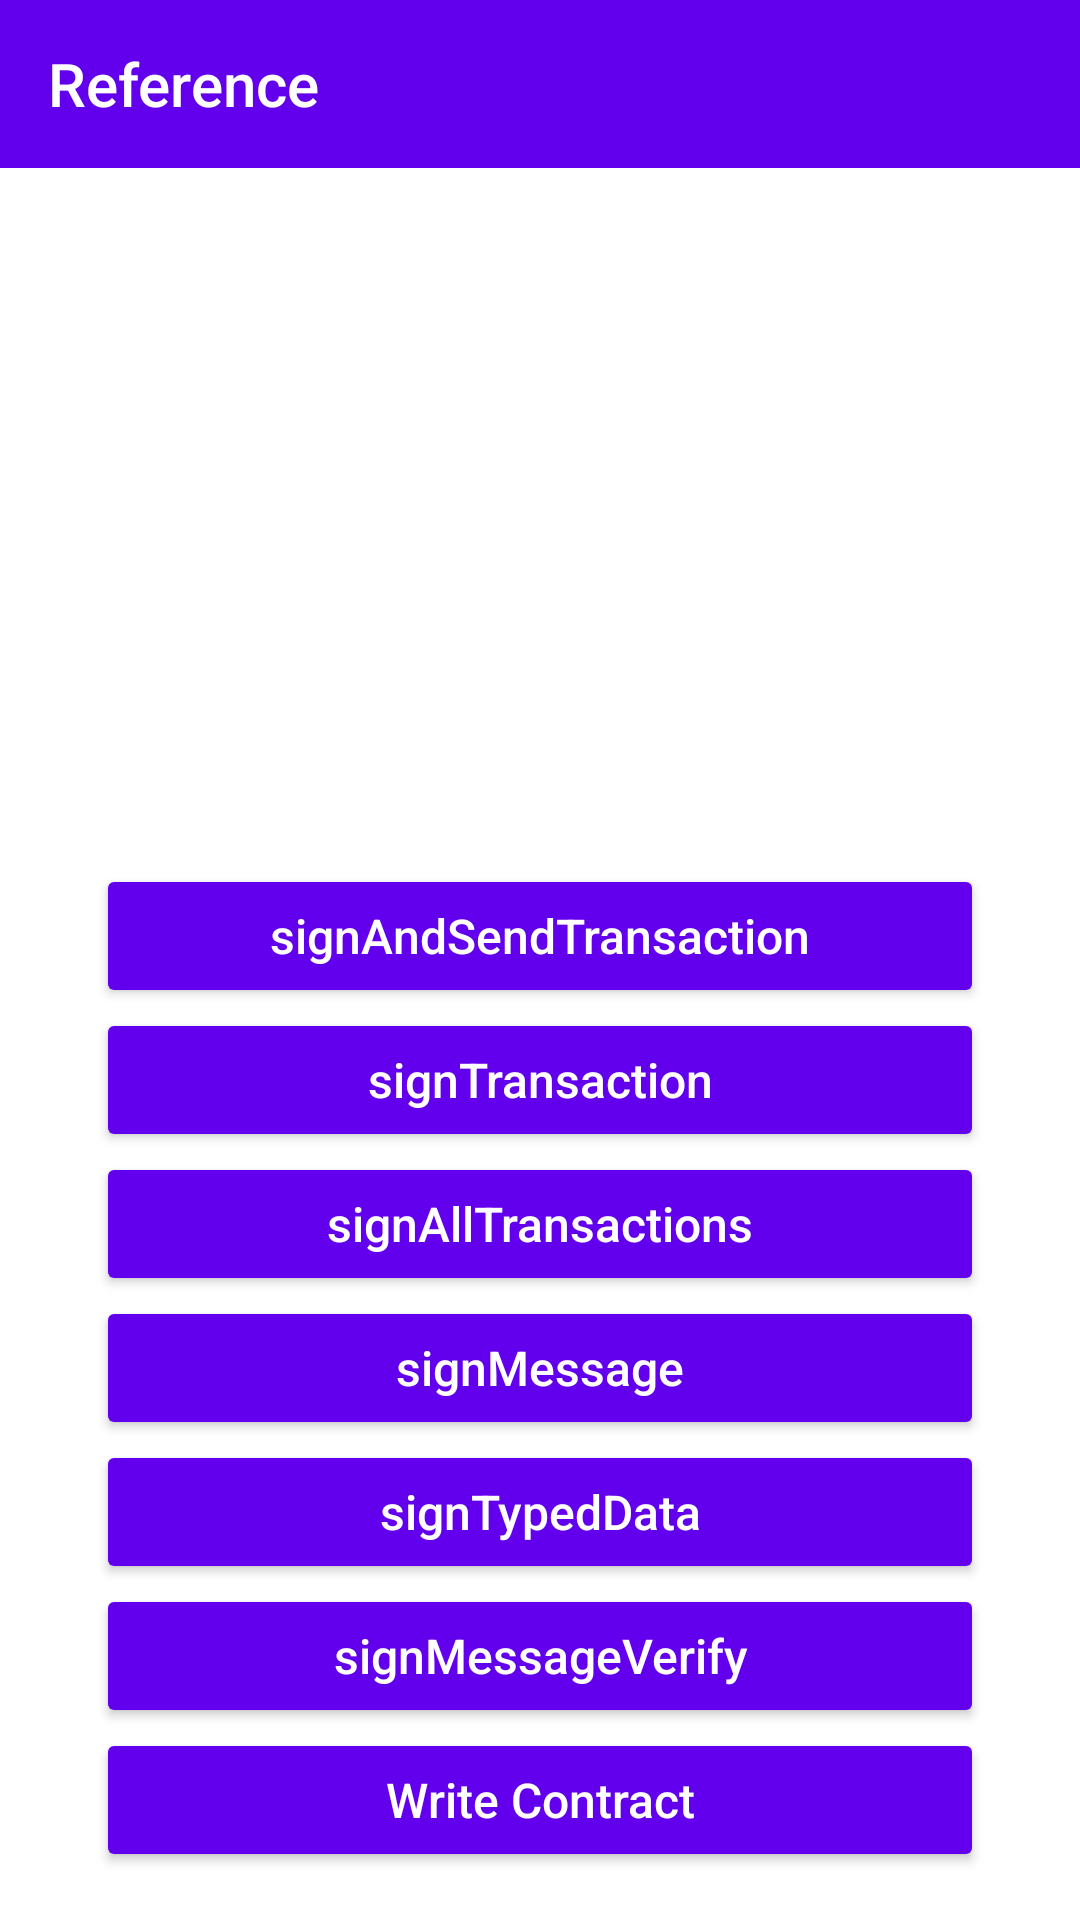

Android layout source for this screen:
<!-- AndroidManifest.xml: activity theme ParticleConnect -->
<!-- res/layout/activity_reference.xml -->
<?xml version="1.0" encoding="utf-8"?>
<layout xmlns:android="http://schemas.android.com/apk/res/android"
    xmlns:app="http://schemas.android.com/apk/res-auto"
    xmlns:tools="http://schemas.android.com/tools">

    <RelativeLayout
        android:layout_width="match_parent"
        android:layout_height="match_parent"
        tools:context=".controller.reference.ReferenceActivity">

        <androidx.appcompat.widget.Toolbar
            android:id="@+id/toolbar"
            android:layout_width="match_parent"
            android:layout_height="?attr/actionBarSize"
            android:background="?attr/colorPrimary"
            app:navigationIcon="@drawable/ic_left"
            app:title="Reference"
            app:titleTextColor="@color/white" />

        <TextView
            android:id="@+id/address"
            android:layout_width="match_parent"
            android:layout_height="wrap_content"
            android:layout_below="@+id/toolbar"
            android:layout_marginStart="16dp"
            android:layout_marginTop="16dp"
            android:layout_marginEnd="16dp"
            android:layout_marginBottom="16dp"
            android:ellipsize="middle"
            android:maxLines="1"
            android:textColor="@color/teal_200"
            android:textSize="16sp"
            tools:text="Address: 0xdsffsa...15dcr" />

        <LinearLayout
            android:layout_width="match_parent"
            android:layout_height="match_parent"
            android:layout_above="@+id/menu"
            android:layout_below="@+id/address"
            android:orientation="vertical"
            android:padding="16dp">

            <TextView
                android:id="@+id/request"
                android:layout_width="match_parent"
                android:layout_height="0dp"
                android:layout_marginBottom="12dp"
                android:layout_weight="1"
                android:gravity="start|top"
                android:scrollbars="vertical"
                android:textColor="@color/black"
                android:textSize="12sp"
                tools:text="dddd" />

            <TextView
                android:id="@+id/result"
                android:layout_width="match_parent"
                android:layout_height="0dp"
                android:layout_marginTop="12dp"
                android:layout_weight="1"
                android:gravity="start|top"
                android:scrollbars="vertical"
                android:textColor="@color/green"
                android:textSize="14sp"
                tools:text="asdfasf" />

        </LinearLayout>

        <ScrollView
            android:id="@+id/menu"
            android:layout_alignParentBottom="true"
            android:layout_width="match_parent"
            android:layout_height="wrap_content">

            <LinearLayout
                android:layout_width="match_parent"
                android:layout_height="wrap_content"
                android:layout_marginTop="16dp"
                android:layout_marginBottom="16dp"
                android:orientation="vertical">

                <Button
                    android:id="@+id/signAndSendTransaction"
                    android:layout_width="match_parent"
                    android:layout_height="wrap_content"
                    android:layout_marginStart="32dp"
                    android:layout_marginTop="8dp"
                    android:layout_marginEnd="32dp"
                    android:backgroundTint="@color/purple_500"
                    android:gravity="center"
                    android:text="signAndSendTransaction"
                    android:textAllCaps="false"
                    android:textColor="@color/white"
                    android:textSize="16sp" />

                <Button
                    android:id="@+id/signTransaction"
                    android:layout_width="match_parent"
                    android:layout_height="wrap_content"
                    android:layout_marginStart="32dp"
                    android:layout_marginEnd="32dp"
                    android:backgroundTint="@color/purple_500"
                    android:gravity="center"
                    android:text="signTransaction"
                    android:textAllCaps="false"
                    android:textColor="@color/white"
                    android:textSize="16sp" />

                <Button
                    android:id="@+id/signAllTransactions"
                    android:layout_width="match_parent"
                    android:layout_height="wrap_content"
                    android:layout_marginStart="32dp"
                    android:layout_marginEnd="32dp"
                    android:backgroundTint="@color/purple_500"
                    android:gravity="center"
                    android:text="signAllTransactions"
                    android:textAllCaps="false"
                    android:textColor="@color/white"
                    android:textSize="16sp" />

                <Button
                    android:id="@+id/signMessage"
                    android:layout_width="match_parent"
                    android:layout_height="wrap_content"
                    android:layout_marginStart="32dp"
                    android:layout_marginEnd="32dp"
                    android:backgroundTint="@color/purple_500"
                    android:gravity="center"
                    android:text="signMessage"
                    android:textAllCaps="false"
                    android:textColor="@color/white"
                    android:textSize="16sp" />

                <Button
                    android:id="@+id/signTypedData"
                    android:layout_width="match_parent"
                    android:layout_height="wrap_content"
                    android:layout_marginStart="32dp"
                    android:layout_marginEnd="32dp"
                    android:backgroundTint="@color/purple_500"
                    android:gravity="center"
                    android:text="signTypedData"
                    android:textAllCaps="false"
                    android:textColor="@color/white"
                    android:textSize="16sp" />

                <Button
                    android:id="@+id/signMessageVerify"
                    android:layout_width="match_parent"
                    android:layout_height="wrap_content"
                    android:layout_marginStart="32dp"
                    android:layout_marginEnd="32dp"
                    android:backgroundTint="@color/purple_500"
                    android:gravity="center"
                    android:text="signMessageVerify"
                    android:textAllCaps="false"
                    android:textColor="@color/white"
                    android:textSize="16sp" />
                <Button
                    android:id="@+id/writeContract"
                    android:layout_width="match_parent"
                    android:layout_height="wrap_content"
                    android:layout_marginStart="32dp"
                    android:layout_marginEnd="32dp"
                    android:backgroundTint="@color/purple_500"
                    android:gravity="center"
                    android:text="Write Contract"
                    android:textAllCaps="false"
                    android:textColor="@color/white"
                    android:textSize="16sp" />
            </LinearLayout>
        </ScrollView>

    </RelativeLayout>

    <data>

    </data>
</layout>
<!-- resources referenced by this layout -->
<resources>
  <color name="black">#FF000000</color>
  <color name="green">#03FF03</color>
  <color name="purple_500">#FF6200EE</color>
  <color name="teal_200">#FF03DAC5</color>
  <color name="white">#FFFFFFFF</color>
  <style name="ParticleConnect" parent="Theme.AppCompat.Light.NoActionBar">
          
          <item name="colorPrimary">@color/purple_500</item>
          <item name="colorPrimaryVariant">@color/purple_700</item>
          <item name="colorOnPrimary">@color/white</item>
          
          <item name="colorSecondary">@color/teal_200</item>
          <item name="colorSecondaryVariant">@color/teal_700</item>
          <item name="colorOnSecondary">@color/black</item>
  
          <item name="android:statusBarColor" tools:targetApi="l">?attr/colorPrimaryVariant</item>
          <item name="windowNoTitle">true</item>
          <item name="android:windowBackground">@color/white</item>
          <item name="android:listDivider">@drawable/list_item_divider</item>
      </style>
  <color name="purple_700">#FF3700B3</color>
  <color name="teal_700">#FF018786</color>
  <!-- drawable list_item_divider (drawable) -->
  <?xml version="1.0" encoding="utf-8"?>
  <layer-list xmlns:android="http://schemas.android.com/apk/res/android">
  
      <item>
          <shape android:shape="rectangle">
              <size android:height="1dp" />
              <solid android:color="@color/white" />
          </shape>
      </item>
  
  
      <item
          android:left="16dp"
          android:right="16dp">
          <shape android:shape="rectangle">
              <size android:height="1dp" />
              <solid android:color="@color/divider" />
          </shape>
      </item>
  
  </layer-list>
  <color name="divider">#E4E3E3</color>
</resources>
